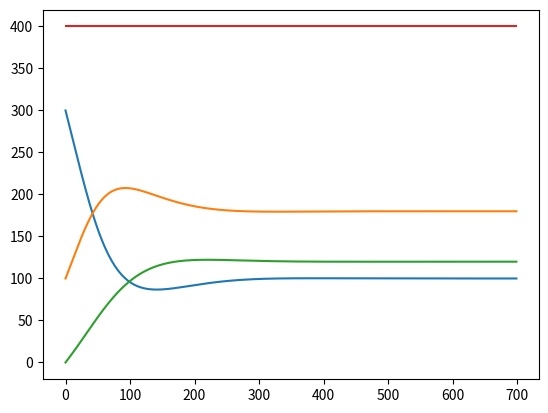

Generate this figure with matplotlib:
import numpy as np

class SIR_vitals:
    def __init__(self, population_size, S0, I0,a,b,c,d=0,e=0,d_i=0,R0=0):
        self.a, self.b,self.c, self.ps = a,b,c,population_size
        self.d,self.e,self.d_i   = d,e,d_i
        self.S0, self.I0,self.R0 = S0, I0,R0
        
    def S_d(self,S,I,R):
        return self.c*(R) - self.a*S*I/self.ps + self.e

    def I_d(self,S,I):
        return self.a*S*I/self.ps -self.b*I
    
    def R_d(self,S,I,R):
        return self.b*I-self.c*R-self.d*R
    
    
    def solve(self,steps,dt):
        S = np.zeros(steps)
        S[0] = self.S0
        I = np.zeros(steps)
        I[0] = self.I0
        R = np.zeros(steps)
        R[0] = self.R0
        
        for i in range(1,steps):
            
            sk1 = self.S_d(S[i-1], I[i-1],R[i-1])
            ik1 = self.I_d(S[i-1], I[i-1])
            rk1 = self.R_d(S[i-1], I[i-1],R[i-1])
            
            sk2 = self.S_d(S[i-1] + (dt/2)*sk1, I[i-1] + (dt/2)*ik1,R[i-1]+ (dt/2)*rk1)
            ik2 = self.I_d(S[i-1] + (dt/2)*sk1, I[i-1] + (dt/2)*ik1)
            rk2 = self.R_d(S[i-1] + (dt/2)*sk1, I[i-1] + (dt/2)*ik1,R[i-1]+ (dt/2)*rk1)
            
            sk3 = self.S_d(S[i-1] + (dt/2)*sk2, I[i-1] + (dt/2)*ik2,R[i-1]+ (dt/2)*rk2)
            ik3 = self.I_d(S[i-1] + (dt/2)*sk2, I[i-1] + (dt/2)*ik2)
            rk3 = self.R_d(S[i-1] + (dt/2)*sk2, I[i-1] + (dt/2)*ik2,R[i-1]+ (dt/2)*rk2)
            
            sk4 = self.S_d(S[i-1] + dt*sk3,   I[i-1] + dt * ik3,R[i-1]+ dt * rk3)
            ik4 = self.I_d(S[i-1] + dt*sk3,   I[i-1] + dt * ik3)
            rk4 = self.R_d(S[i-1] + dt*sk3,   I[i-1] + dt * ik3,R[i-1]+ dt * rk3)
            
            S[i] = S[i-1] + (dt/6)*(sk1 + 2*sk2 + 2*sk3 + sk4)
            I[i] = I[i-1] + (dt/6)*(ik1 + 2*ik2 + 2*ik3 + ik4)
            R[i] = R[i-1] + (dt/6)*(rk1 + 2*rk2 + 2*rk3 + rk4)
            
        return S,I,R

if __name__ == "__main__":
    dt  = .01
    a   = 4 
    b   = 1
    c   = 1.5
    d   = 0.0
    d_i = 0.
    e   = 0.0
    
    steps = 700
    N = 400
    
    S0 = 300
    I0 = 100
    R0 = 0
    
    start = SIR_vitals(N,S0,I0,a,b,c,d,e,d_i,R0)
    
    S,I,R = start.solve(steps,dt)
    
        
    import matplotlib.pyplot as plt
    
    plt.plot(S)
    plt.plot(I)
    plt.plot(R)
    plt.plot(S+I+R)
    plt.show()